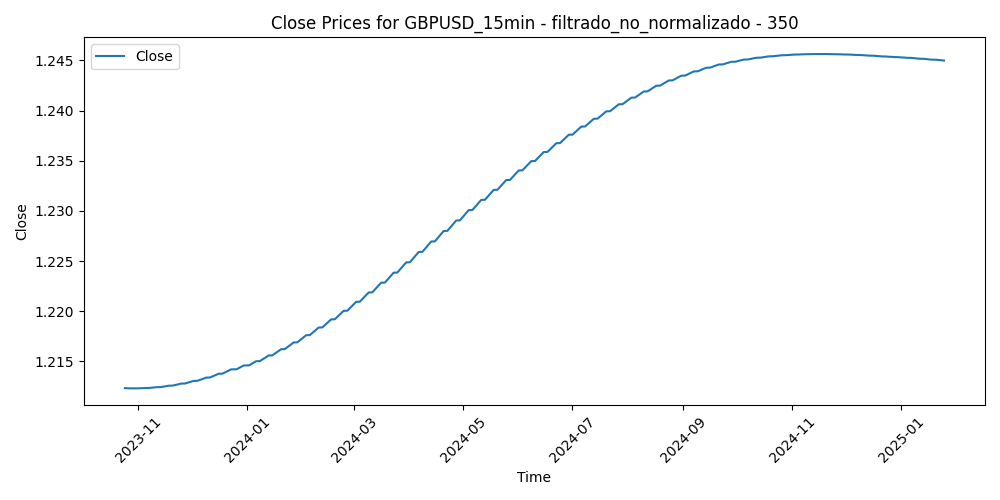

The file beside this chart, header and first rows:
Time, Close, Volume, diferencia_media_350
2023-10-24 13:45:00, 1.212, 765, -0.004325
2023-10-24 14:00:00, 1.212, 881, -0.004874
2023-10-24 14:15:00, 1.212, 586, -0.005899
2023-10-24 14:30:00, 1.212, 655, -0.005864
2023-10-24 14:45:00, 1.212, 827, -0.004992
2023-10-24 15:00:00, 1.212, 778, -0.00473
2023-10-24 15:15:00, 1.212, 930, -0.004329
2023-10-24 15:30:00, 1.212, 960, -0.00377
2023-10-24 15:45:00, 1.212, 871, -0.003332
2023-10-24 16:00:00, 1.212, 848, -0.003114
2023-10-24 16:15:00, 1.212, 808, -0.002658
2023-10-24 16:30:00, 1.212, 1182, -0.002104
2023-10-24 16:45:00, 1.212, 1883, -0.001652
2023-10-24 17:00:00, 1.212, 1455, -0.001221
2023-10-24 17:15:00, 1.212, 1325, -0.001548
2023-10-24 17:30:00, 1.212, 1226, 0.0002093
2023-10-24 17:45:00, 1.212, 983, -0.0007003
2023-10-24 18:00:00, 1.212, 1161, 0.0002972
2023-10-24 18:15:00, 1.212, 943, 0.0009231
2023-10-24 18:30:00, 1.212, 820, 0.0009786
2023-10-24 18:45:00, 1.212, 821, 0.000317
2023-10-24 19:00:00, 1.212, 730, 2.642857142842736e-05
2023-10-24 19:15:00, 1.212, 721, 0.0007329
2023-10-24 19:30:00, 1.212, 705, 0.001367
2023-10-24 19:45:00, 1.212, 450, 0.001312
2023-10-24 20:00:00, 1.212, 755, 0.00103
2023-10-24 20:15:00, 1.212, 668, 0.000858
2023-10-24 20:30:00, 1.212, 588, 0.0004171
2023-10-24 20:45:00, 1.212, 604, 0.0009545
2023-10-24 21:00:00, 1.212, 460, 0.001451
2023-10-24 21:15:00, 1.212, 337, 0.001229
2023-10-24 21:30:00, 1.212, 416, 0.001346
2023-10-24 21:45:00, 1.212, 389, 0.001105
2023-10-24 22:00:00, 1.212, 662, 0.001284
2023-10-24 22:15:00, 1.212, 386, 0.001144
2023-10-24 22:30:00, 1.212, 390, 0.001153
2023-10-24 22:45:00, 1.212, 446, 0.000963
2023-10-24 23:00:00, 1.212, 436, 0.0008941
2023-10-24 23:15:00, 1.212, 311, 0.0009249
2023-10-24 23:30:00, 1.212, 357, 0.001245
2023-10-24 23:45:00, 1.212, 437, 0.001245
2023-10-25 00:00:00, 1.212, 77, 0.001187
2023-10-25 00:15:00, 1.212, 29, 0.001199
2023-10-25 00:30:00, 1.212, 205, 0.00151
2023-10-25 00:45:00, 1.212, 154, 0.00141
2023-10-25 01:00:00, 1.212, 165, 0.001705
2023-10-25 01:15:00, 1.212, 238, 0.001343
2023-10-25 01:30:00, 1.212, 220, 0.00139
2023-10-25 01:45:00, 1.212, 171, 0.001258
2023-10-25 02:00:00, 1.212, 333, 0.001388
2023-10-25 02:15:00, 1.212, 233, 0.00138
2023-10-25 02:30:00, 1.212, 142, 0.001413
2023-10-25 02:45:00, 1.212, 183, 0.001194
2023-10-25 03:00:00, 1.212, 466, 0.00112
2023-10-25 03:15:00, 1.212, 439, 0.0009463
2023-10-25 03:30:00, 1.212, 600, 0.001044
2023-10-25 03:45:00, 1.212, 592, 0.0008745
2023-10-25 04:00:00, 1.212, 615, 0.0003961
2023-10-25 04:15:00, 1.212, 605, 0.0008435
2023-10-25 04:30:00, 1.212, 627, 0.0007685
... 31,082 more rows
